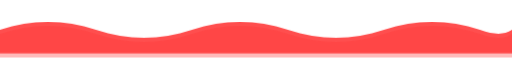
t = 0.00 s
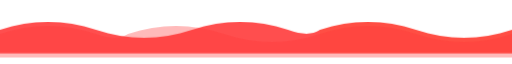
t = 3.00 s
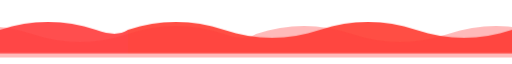
t = 6.00 s
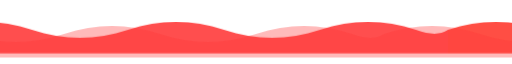
t = 9.00 s

The animated SVG that drew these frames (rendered in a browser with its animation timeline set to each time). Animation: 1 CSS @keyframes rule; frames cover the first 9.00 s, repeats indefinitely.

<svg
  width="1200"
  height="100"
  viewBox="0 0 1200 100"
  xmlns="http://www.w3.org/2000/svg"
>
  <style>
    .wave {
      animation: moveWave 8s linear infinite;
    }

    .wave-slow {
      animation: moveWave 12s linear infinite reverse;
    }

    @keyframes moveWave {
      from {
        transform: translateX(0);
      }

      to {
        transform: translateX(-1200px);
      }
    }
  </style>

  <defs>
    <path
      id="wave"
      d="
        M0 45
        C75 20 150 20 225 45
        C300 70 375 70 450 45
        C525 20 600 20 675 45
        C750 70 825 70 900 45
        C975 20 1050 20 1125 45
        C1160 57 1180 57 1200 45
        V100
        H0
        Z
      "
    />
  </defs>

  <!-- Main wave -->
  <g class="wave">
    <use href="#wave" fill="#ff3b3b" opacity="0.9" />
    <use href="#wave" x="1200" fill="#ff3b30" opacity="0.9" />
  </g>

  <!-- Secondary wave -->
  <g class="wave-slow">
    <use href="#wave" y="10" fill="#ff3b3b" opacity="0.35" />
    <use href="#wave" x="1200" y="10" fill="#ff3b3b" opacity="0.35" />
  </g>
</svg>
